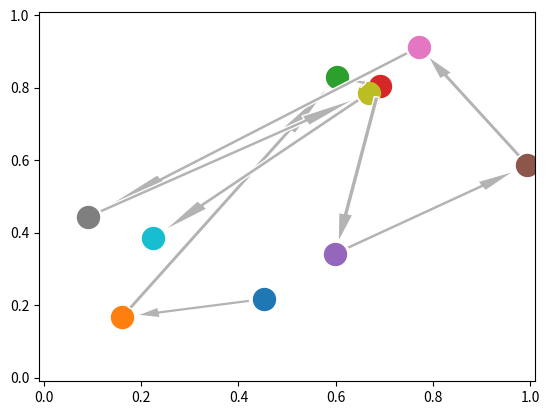

This chart was generated by the following Python code:
# [redacted]
# The following code creates randomly located points and draws them together with arrows,
# which is pretty neat.
# This will be edited in the coming days to accomodate plotting our cars. 


import numpy as np
import matplotlib.pyplot as plt

def getArrow(p1,p2,i):
    # we need to subtract some from each end
    # slope = m
    w = p2.x - p1.x
    h = p2.y - p1.y
    
    dr = 0.03
    if w == 0:
        dy = dr
        dx = 0
    else:
        theta = np.arctan(np.abs(h/w))
        dx = dr*np.cos(theta)
        dy = dr*np.sin(theta)
    
    if w < 0:  dx *= -1
    if h < 0:  dy *= -1
    w -= 2*dx
    h -= 2*dy
    x = p1.x + dx
    y = p1.y + dy
    
    a = plt.Arrow(x,y,w,h,
                  width=0.05,zorder=i+1)
    a.set_facecolor('0.7')
    a.set_edgecolor('w')
    return a

class Point:
    pass

N = 10
L = np.random.uniform(size=N*2)
pL = list()
for i in range(0,N*2,2):
    p = Point()
    p.x,p.y = L[i],L[i+1]
    pL.append(p)
    
ax = plt.axes()
for i,p in enumerate(pL):  
    if i:
        a = getArrow(pL[i-1],p,i)
        ax.add_patch(a)
    plt.scatter(p.x,p.y,s=250,zorder=1)

ax.set_xlim(-0.01,1.01)
ax.set_ylim(-0.01,1.01)
